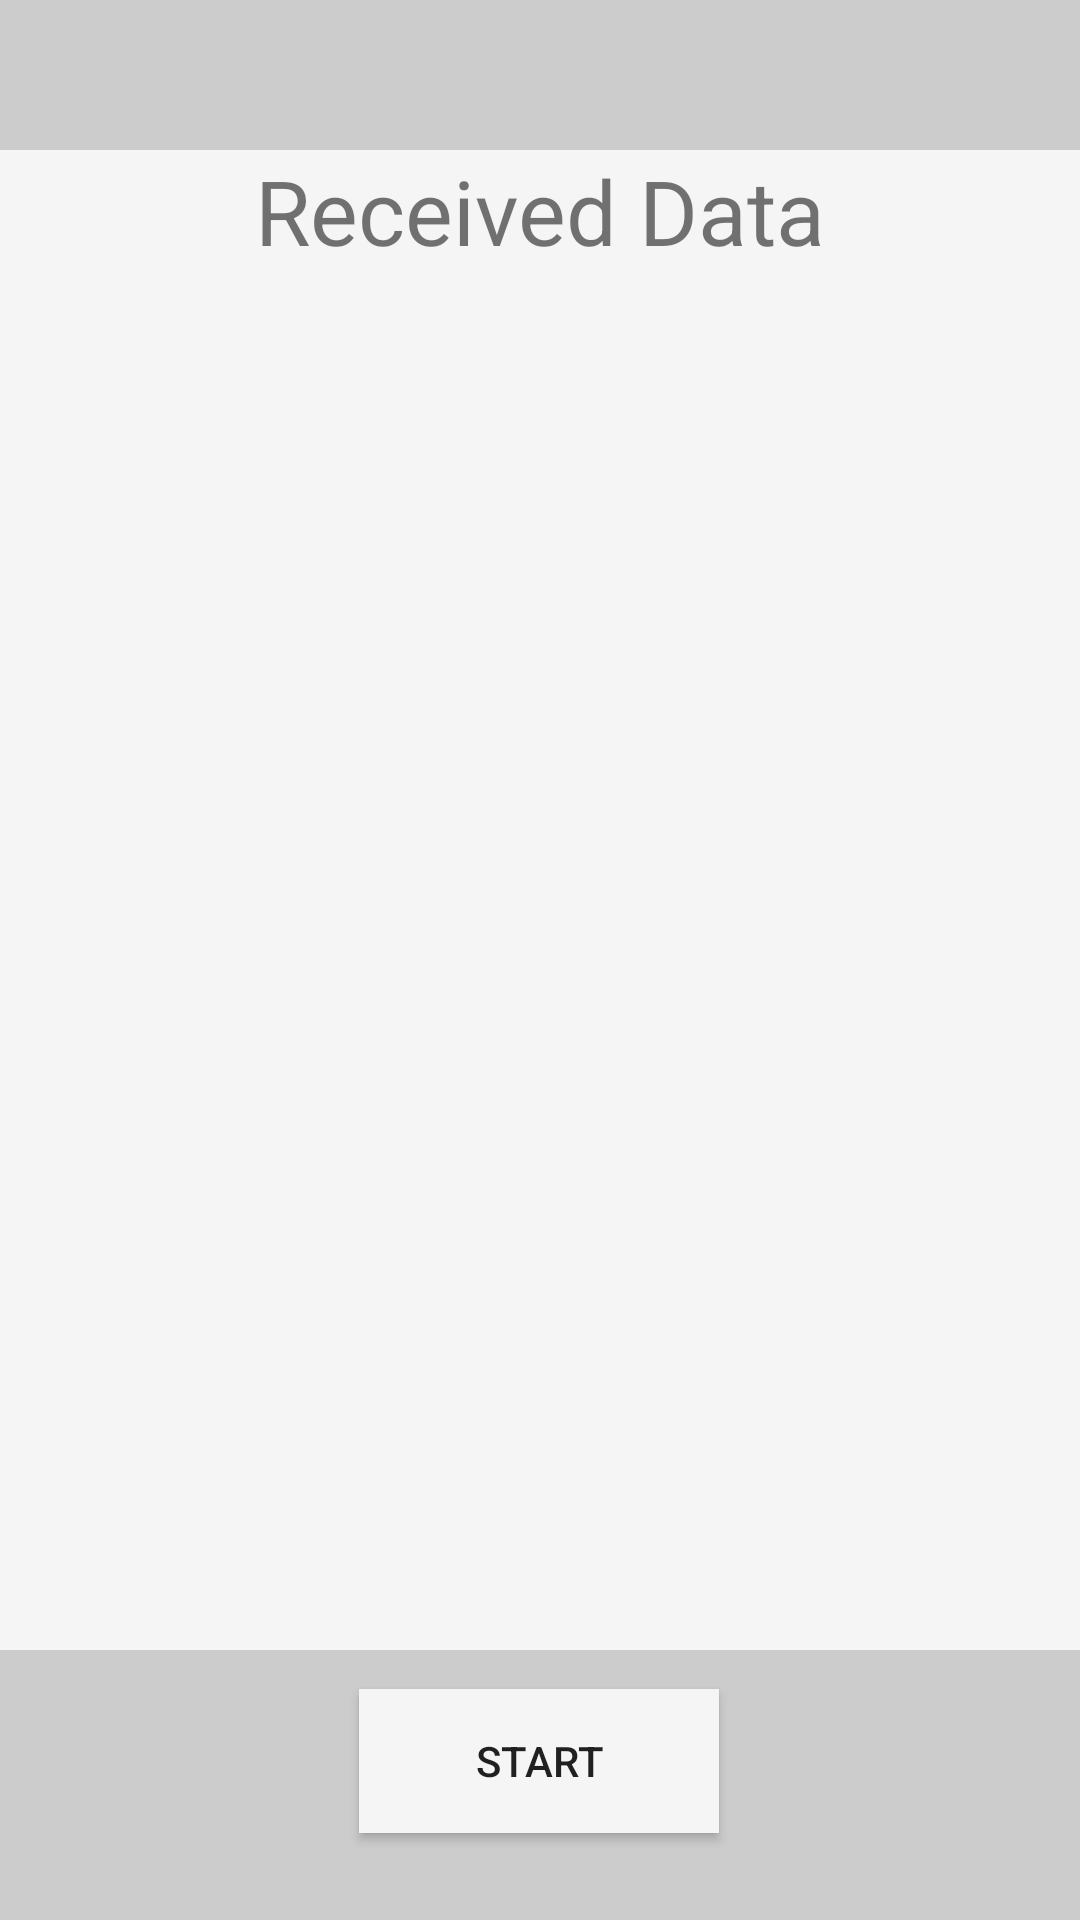

Here is an Android app screen rendered from its layout file. Give the layout XML and the strings, colors and styles it references.
<!-- AndroidManifest.xml: application theme Theme.AppCompat.Light.NoActionBar -->
<!-- res/layout/activity_receive_data.xml -->
<?xml version="1.0" encoding="utf-8"?>
<androidx.constraintlayout.widget.ConstraintLayout xmlns:android="http://schemas.android.com/apk/res/android"
    xmlns:app="http://schemas.android.com/apk/res-auto"
    xmlns:tools="http://schemas.android.com/tools"
    android:layout_width="match_parent"
    android:layout_height="match_parent"
    android:background="@color/gray"
    tools:context="com.example.bluetoothApp.ReceiveDataActivity">


    <TextView
        android:id="@+id/info"
        android:layout_width="match_parent"
        android:layout_height="500dp"
        android:layout_marginTop="50dp"
        android:background="@color/gray1"
        android:text="Received Data"
        android:textAlignment="center"
        android:textSize="30dp"
        app:layout_constraintEnd_toEndOf="parent"
        app:layout_constraintStart_toStartOf="parent"
        app:layout_constraintTop_toTopOf="parent" />

    <Button
        android:id="@+id/dataReceiver"
        android:layout_width="120dp"
        android:layout_height="wrap_content"
        android:layout_marginStart="145dp"
        android:layout_marginTop="38dp"
        android:layout_marginEnd="146dp"
        android:layout_marginBottom="29dp"
        android:background="@color/gray1"
        android:text="Start"
        app:layout_constraintBottom_toBottomOf="parent"
        app:layout_constraintEnd_toEndOf="parent"
        app:layout_constraintStart_toStartOf="parent"
        />

</androidx.constraintlayout.widget.ConstraintLayout>
<!-- resources referenced by this layout -->
<resources>
  <color name="gray">#cccccc</color>
  <color name="gray1">#F6F5F5</color>
</resources>
